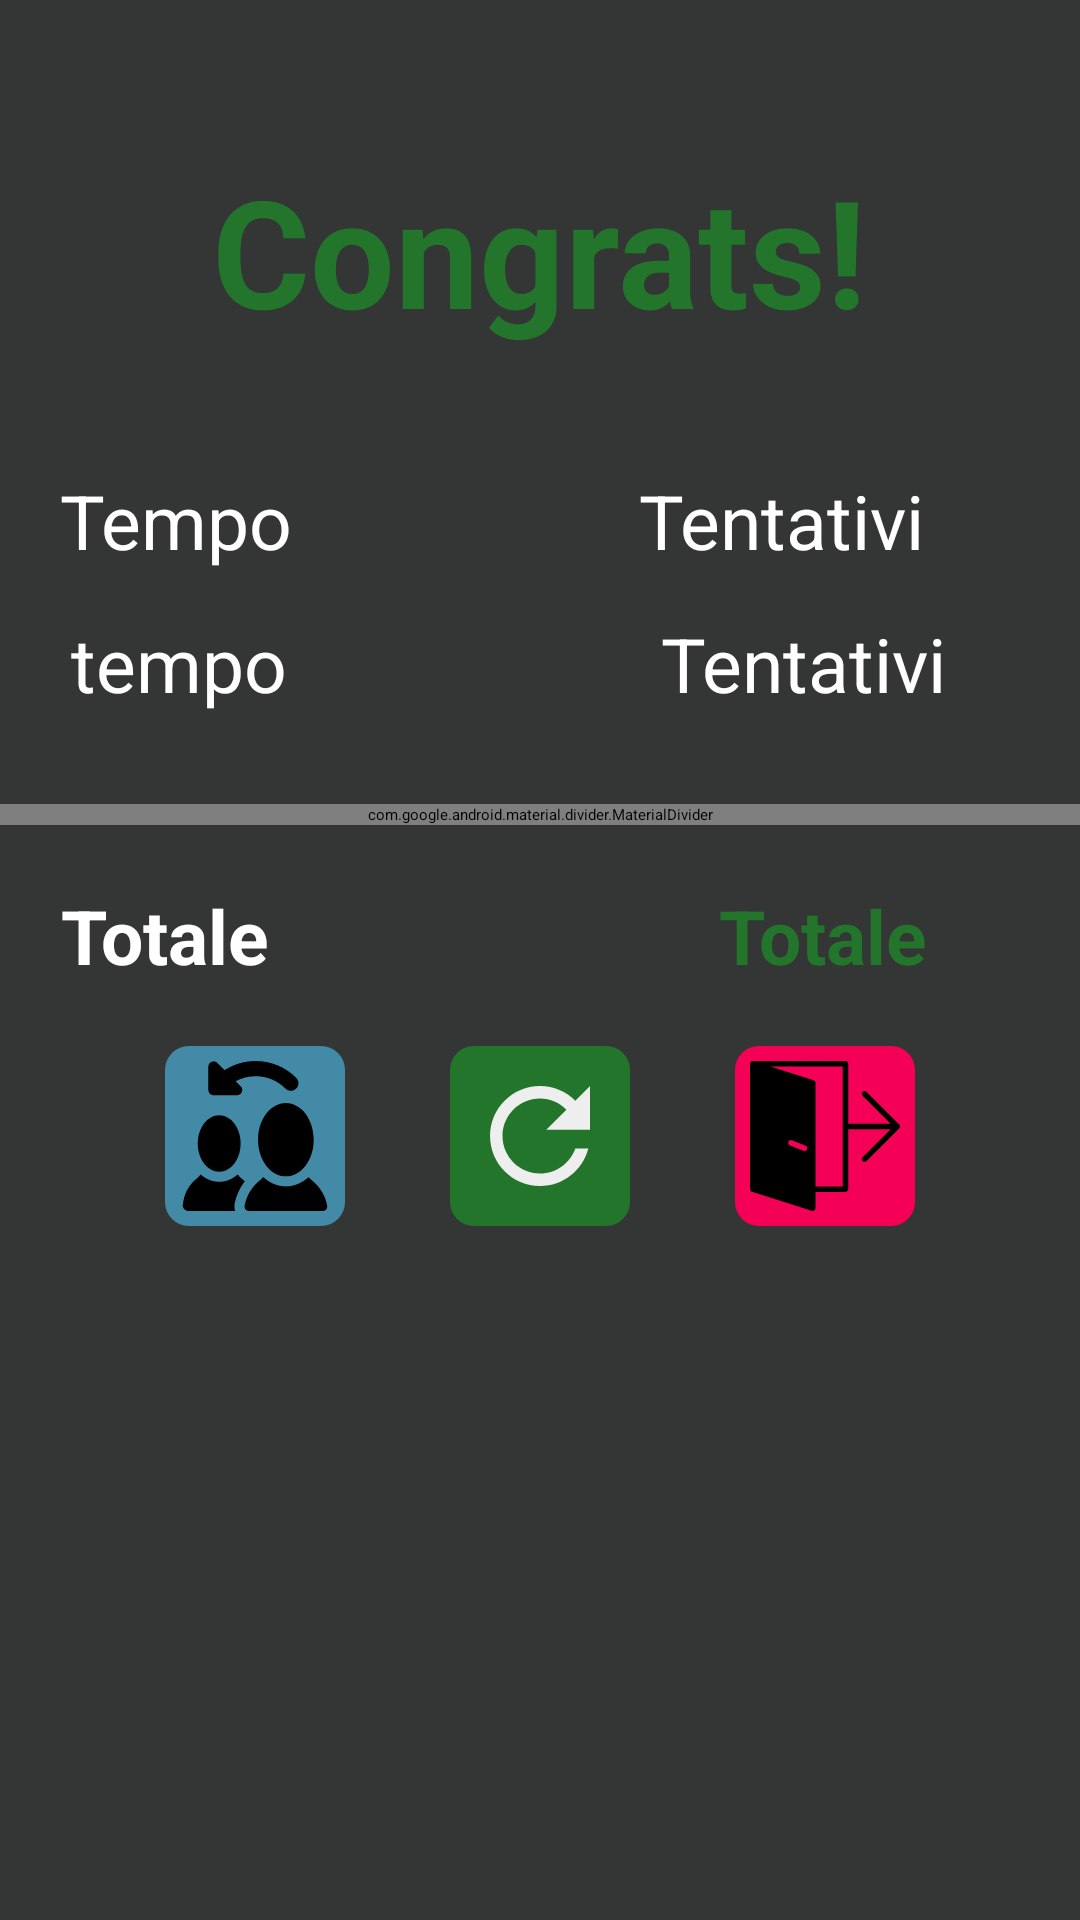

Layout XML and referenced resources for this Android screen:
<!-- AndroidManifest.xml: application theme Theme.Wordwar -->
<!-- res/layout/result_dialog.xml -->
<?xml version="1.0" encoding="utf-8"?>
<androidx.appcompat.widget.LinearLayoutCompat xmlns:android="http://schemas.android.com/apk/res/android"
    xmlns:app="http://schemas.android.com/apk/res-auto"
    xmlns:tools="http://schemas.android.com/tools"
    android:layout_width="match_parent"
    android:layout_height="510dp"
    android:background="@color/background"
    android:orientation="vertical">

    <androidx.appcompat.widget.AppCompatTextView
        android:layout_width="wrap_content"
        android:layout_height="wrap_content"
        android:layout_gravity="center_horizontal"
        android:layout_marginTop="50dp"
        android:text="Congrats!"
        android:textAlignment="center"
        android:textColor="@color/textviewRight"
        android:textSize="50sp"
        android:textStyle="bold" />

    <LinearLayout
        android:id="@+id/linearLayout"
        android:layout_width="match_parent"
        android:layout_height="wrap_content"
        android:layout_marginTop="40dp"
        android:orientation="horizontal">

        <androidx.appcompat.widget.AppCompatTextView
            android:layout_width="wrap_content"
            android:layout_height="wrap_content"
            android:layout_gravity="center_horizontal"
            android:layout_marginLeft="20dp"
            android:text="Tempo"
            android:textAlignment="center"
            android:textColor="@color/white"
            android:textSize="25sp" />

        <androidx.appcompat.widget.AppCompatTextView
            android:layout_width="wrap_content"
            android:layout_height="wrap_content"
            android:layout_gravity="center_horizontal"
            android:layout_marginLeft="115dp"
            android:layout_marginTop="-10dp"
            android:text="Tentativi"
            android:textAlignment="center"
            android:textColor="@color/white"
            android:textSize="25sp" />


    </LinearLayout>

    <androidx.constraintlayout.widget.ConstraintLayout
        android:layout_width="wrap_content"
        android:layout_height="wrap_content"
        android:layout_marginTop="10dp"
        android:orientation="horizontal">

        <androidx.appcompat.widget.AppCompatTextView
            android:id="@+id/attempts"
            android:layout_width="wrap_content"
            android:layout_height="wrap_content"
            android:layout_gravity="center_horizontal"
            android:layout_marginStart="220dp"
            android:layout_marginTop="4dp"
            android:layout_marginEnd="85dp"
            android:text="Tentativi"
            android:textAlignment="center"
            android:textColor="@color/white"
            android:textSize="25sp"
            app:layout_constraintEnd_toEndOf="parent"
            app:layout_constraintHorizontal_bias="0.0"
            app:layout_constraintStart_toStartOf="parent"
            app:layout_constraintTop_toTopOf="parent" />

        <androidx.appcompat.widget.AppCompatTextView
            android:id="@+id/time"
            android:layout_width="wrap_content"
            android:layout_height="0dp"
            android:layout_gravity="center_horizontal"
            android:layout_marginTop="4dp"
            android:text="tempo"
            android:textAlignment="center"
            android:textColor="@color/white"
            android:textSize="25sp"
            app:layout_constraintEnd_toEndOf="parent"
            app:layout_constraintHorizontal_bias="0.082"
            app:layout_constraintStart_toStartOf="parent"
            app:layout_constraintTop_toTopOf="parent" />

    </androidx.constraintlayout.widget.ConstraintLayout>

    <LinearLayout
        android:layout_width="match_parent"
        android:layout_height="wrap_content"

        >

        <com.google.android.material.divider.MaterialDivider
            android:layout_width="match_parent"
            android:layout_height="wrap_content"
            android:layout_marginTop="30dp"
            app:dividerColor="@color/white"
            app:dividerInsetEnd="20dp"
            app:dividerInsetStart="20dp" />

    </LinearLayout>

    <LinearLayout
        android:layout_width="match_parent"
        android:layout_height="wrap_content"
        android:layout_marginTop="20dp"
        android:orientation="horizontal">

        <androidx.appcompat.widget.AppCompatTextView
            android:layout_width="wrap_content"
            android:layout_height="wrap_content"
            android:layout_gravity="center_horizontal"
            android:layout_marginLeft="20dp"
            android:text="Totale"
            android:textAlignment="center"
            android:textColor="@color/white"
            android:textSize="25sp"
            android:textStyle="bold"/>

        <androidx.appcompat.widget.AppCompatTextView
            android:id="@+id/score"
            android:layout_width="wrap_content"
            android:layout_height="wrap_content"
            android:layout_gravity="center_horizontal"
            android:layout_marginLeft="150dp"
            android:text="Totale"
            android:textAlignment="center"
            android:textColor="@color/textviewRight"
            android:textSize="25sp"
            android:textStyle="bold"/>
    </LinearLayout>
    <LinearLayout
        android:layout_width="match_parent"
        android:layout_height="wrap_content"
        android:orientation="horizontal"
        android:layout_marginTop="20dp"
        android:gravity="center">

        <ImageButton
            android:layout_width="wrap_content"
            android:layout_height="wrap_content"
            android:background="@drawable/round"
            android:src="@drawable/switch_user"
            app:tint="@color/white"
            android:padding="5dp"
            android:layout_marginHorizontal="15dp"
            android:onClick="switchUser"
            />

        <ImageButton
            android:layout_width="wrap_content"
            android:layout_height="wrap_content"
            android:background="@drawable/round"
            android:backgroundTint="@color/textviewRight"
            android:src="@drawable/ic_baseline_refresh_24"
            app:tint="@color/white"
            android:padding="5dp"
            android:layout_marginHorizontal="20dp"
            android:onClick="restart"
            />

        <ImageButton
            android:layout_width="wrap_content"
            android:layout_height="wrap_content"
            android:background="@drawable/round"
            android:backgroundTint="@color/exitBtn"
            android:src="@drawable/ic_exit_svgrepo_com"
            app:tint="@color/white"
            android:padding="5dp"
            android:layout_marginHorizontal="15dp"
            android:onClick="closeApp"
            />

    </LinearLayout>

</androidx.appcompat.widget.LinearLayoutCompat>
<!-- resources referenced by this layout -->
<resources>
  <color name="background">#333634</color>
  <color name="exitBtn">#F50057</color>
  <color name="textviewRight">#24752C</color>
  <color name="white">#FFFFFFFF</color>
  <!-- drawable ic_baseline_refresh_24 (drawable) -->
  <vector android:height="50dp" android:tint="#EFEEEE"
      android:viewportHeight="24" android:viewportWidth="24"
      android:width="50dp" xmlns:android="http://schemas.android.com/apk/res/android">
      <path android:fillColor="@android:color/white" android:pathData="M17.65,6.35C16.2,4.9 14.21,4 12,4c-4.42,0 -7.99,3.58 -7.99,8s3.57,8 7.99,8c3.73,0 6.84,-2.55 7.73,-6h-2.08c-0.82,2.33 -3.04,4 -5.65,4 -3.31,0 -6,-2.69 -6,-6s2.69,-6 6,-6c1.66,0 3.14,0.69 4.22,1.78L13,11h7V4l-2.35,2.35z"/>
  </vector>
  <!-- drawable ic_exit_svgrepo_com (drawable) -->
  <vector android:height="50dp" android:viewportHeight="55"
      android:viewportWidth="55" android:width="50dp" xmlns:android="http://schemas.android.com/apk/res/android">
      <path android:fillColor="#FF000000" android:pathData="M54.924,23.618c-0.051,-0.123 -0.125,-0.234 -0.217,-0.327L42.708,11.293c-0.391,-0.391 -1.023,-0.391 -1.414,0s-0.391,1.023 0,1.414L51.587,23H36.001V1c0,-0.553 -0.447,-1 -1,-1h-34c-0.032,0 -0.06,0.015 -0.091,0.018C0.854,0.023 0.805,0.036 0.752,0.05C0.658,0.075 0.574,0.109 0.493,0.158C0.467,0.174 0.435,0.174 0.411,0.192C0.38,0.215 0.356,0.244 0.328,0.269c-0.017,0.016 -0.035,0.03 -0.051,0.047C0.201,0.398 0.139,0.489 0.093,0.589c-0.009,0.02 -0.014,0.04 -0.022,0.06C0.029,0.761 0.001,0.878 0.001,1v46c0,0.125 0.029,0.243 0.072,0.355c0.014,0.037 0.035,0.068 0.053,0.103c0.037,0.071 0.079,0.136 0.132,0.196c0.029,0.032 0.058,0.061 0.09,0.09c0.058,0.051 0.123,0.093 0.193,0.13c0.037,0.02 0.071,0.041 0.111,0.056c0.017,0.006 0.03,0.018 0.047,0.024l22,7C22.797,54.984 22.899,55 23.001,55c0.21,0 0.417,-0.066 0.59,-0.192c0.258,-0.188 0.41,-0.488 0.41,-0.808v-6h11c0.553,0 1,-0.447 1,-1V25h15.586L41.294,35.293c-0.391,0.391 -0.391,1.023 0,1.414C41.489,36.902 41.745,37 42.001,37s0.512,-0.098 0.707,-0.293l11.999,-11.999c0.093,-0.092 0.166,-0.203 0.217,-0.326C55.025,24.138 55.025,23.862 54.924,23.618zM20.929,32.371C20.773,32.763 20.397,33 20.001,33c-0.124,0 -0.25,-0.022 -0.371,-0.071l-5,-2c-0.513,-0.205 -0.763,-0.787 -0.558,-1.3c0.205,-0.515 0.791,-0.763 1.3,-0.558l5,2C20.884,31.276 21.134,31.858 20.929,32.371zM34.001,46h-10V8c0,-0.436 -0.282,-0.821 -0.697,-0.953L7.442,2h26.559V46z"/>
  </vector>
  <!-- drawable round (drawable) -->
  <?xml version="1.0" encoding="utf-8"?>
  <shape xmlns:android="http://schemas.android.com/apk/res/android">
      <solid android:color="@color/keyboardButton2" />
      <corners android:radius="8dp" />
  </shape>
  <!-- drawable switch_user: vector/xml drawable (drawable, 2301 chars, omitted) -->
  <style name="Theme.Wordwar" parent="Theme.MaterialComponents.DayNight.NoActionBar">
          
          <item name="colorPrimary">@color/purple_500</item>
          <item name="colorPrimaryVariant">@color/purple_700</item>
          <item name="colorOnPrimary">@color/white</item>
          
          <item name="colorSecondary">@color/teal_200</item>
          <item name="colorSecondaryVariant">@color/teal_700</item>
          <item name="colorOnSecondary">@color/black</item>
          
          <item name="android:statusBarColor" tools:targetApi="l">?attr/colorPrimaryVariant</item>
          
      </style>
  <color name="keyboardButton2">#428aa6</color>
  <color name="purple_500">#FF6200EE</color>
  <color name="purple_700">#FF3700B3</color>
  <color name="teal_200">#FF03DAC5</color>
  <color name="teal_700">#FF018786</color>
  <color name="black">#FF000000</color>
</resources>
